Run: headless pygame with SDL's dummy video driver; simulated clock (each Clock.tick advances the game by its frame time, no real sleeping); random seed 0; keys injected as events and as key.get_pressed() state; mouse plan: one left click at the window centre at the start of phase 2, then a move to the lower-right quarter at the start of phase 3.
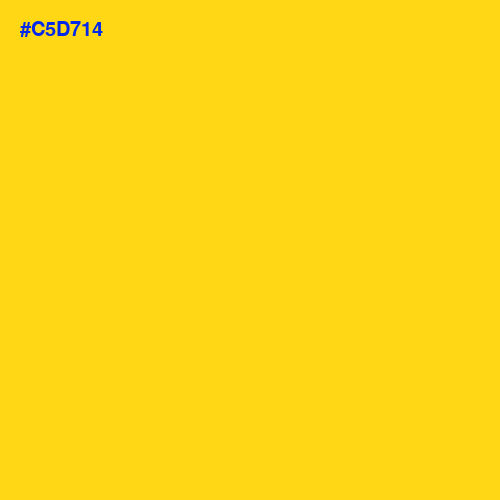
Frame 1 of 4 · flips 1–60 · no input
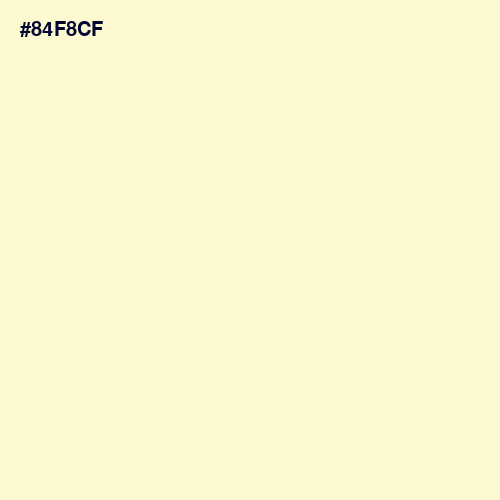
Frame 2 of 4 · flips 61–180 · clicked the window centre · tapped SPACE, RETURN · held RIGHT (→), D
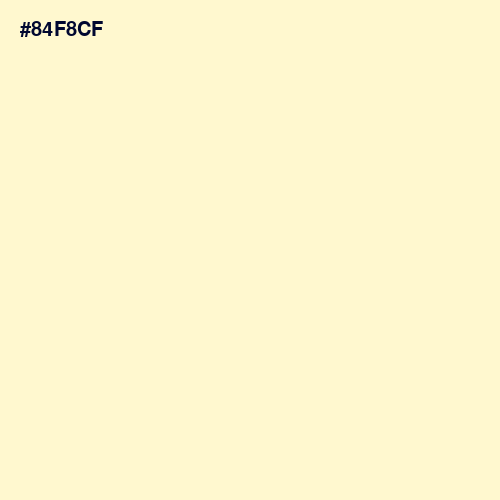
Frame 3 of 4 · flips 181–300 · moved the mouse to the lower-right quarter · held DOWN (↓), S
Frame 4 of 4 · flips 301–420 · held LEFT (←), A, UP (↑), W · screen unchanged from frame 3, image omitted

The pygame program that drew these frames:

import pygame
pygame.init()
import random

screen = pygame.display.set_mode((500,500))
pygame.display.set_caption('color breezing')
font = pygame.font.SysFont('timesnewroman', 30)

clock = pygame.time.Clock()
c1 = random.randint(0,255)
c2 = random.randint(0,255)
c3 = random.randint(0,255)
RGB = [c1,c2,c3]

def reset():
    global c1, c2, c3
    c1 = random.randint(0,255)
    c2 = random.randint(0,255)
    c3 = random.randint(0,255)
    RGB[0] = c1
    RGB[1] = c2
    RGB[2] = c3

def rgbToHex():
    mapping = {
        10:'A', 11:'B', 12:'C', 13:'D', 14:'E', 15:'F'
    }
    converted_hex = [""]*6

    for idx, val in enumerate(RGB):
        hi = val // 16
        lo = val % 16

        converted_hex[2*idx]   = str(mapping[hi] if hi > 9 else hi)
        converted_hex[2*idx+1] = str(mapping[lo] if lo > 9 else lo)

    result = "#" + "".join(map(str, converted_hex))
    return result
    
while True:
    for events in pygame.event.get():
        if events.type == pygame.QUIT:
            exit()
        if events.type == pygame.MOUSEBUTTONDOWN:
            reset()

    if 0<c1<255:
        c1+=1
    elif c1>255:
        c1 -= 255
    elif c1<=0:
        c1 += 3
    
    clock.tick(500)

    screen.fill((c1,c2,c3))
    hexcode = rgbToHex()
    text_surface = font.render(hexcode, True, (255-c1,255-c2,255-c3))
    screen.blit(text_surface, (20,20))
    pygame.display.update()
